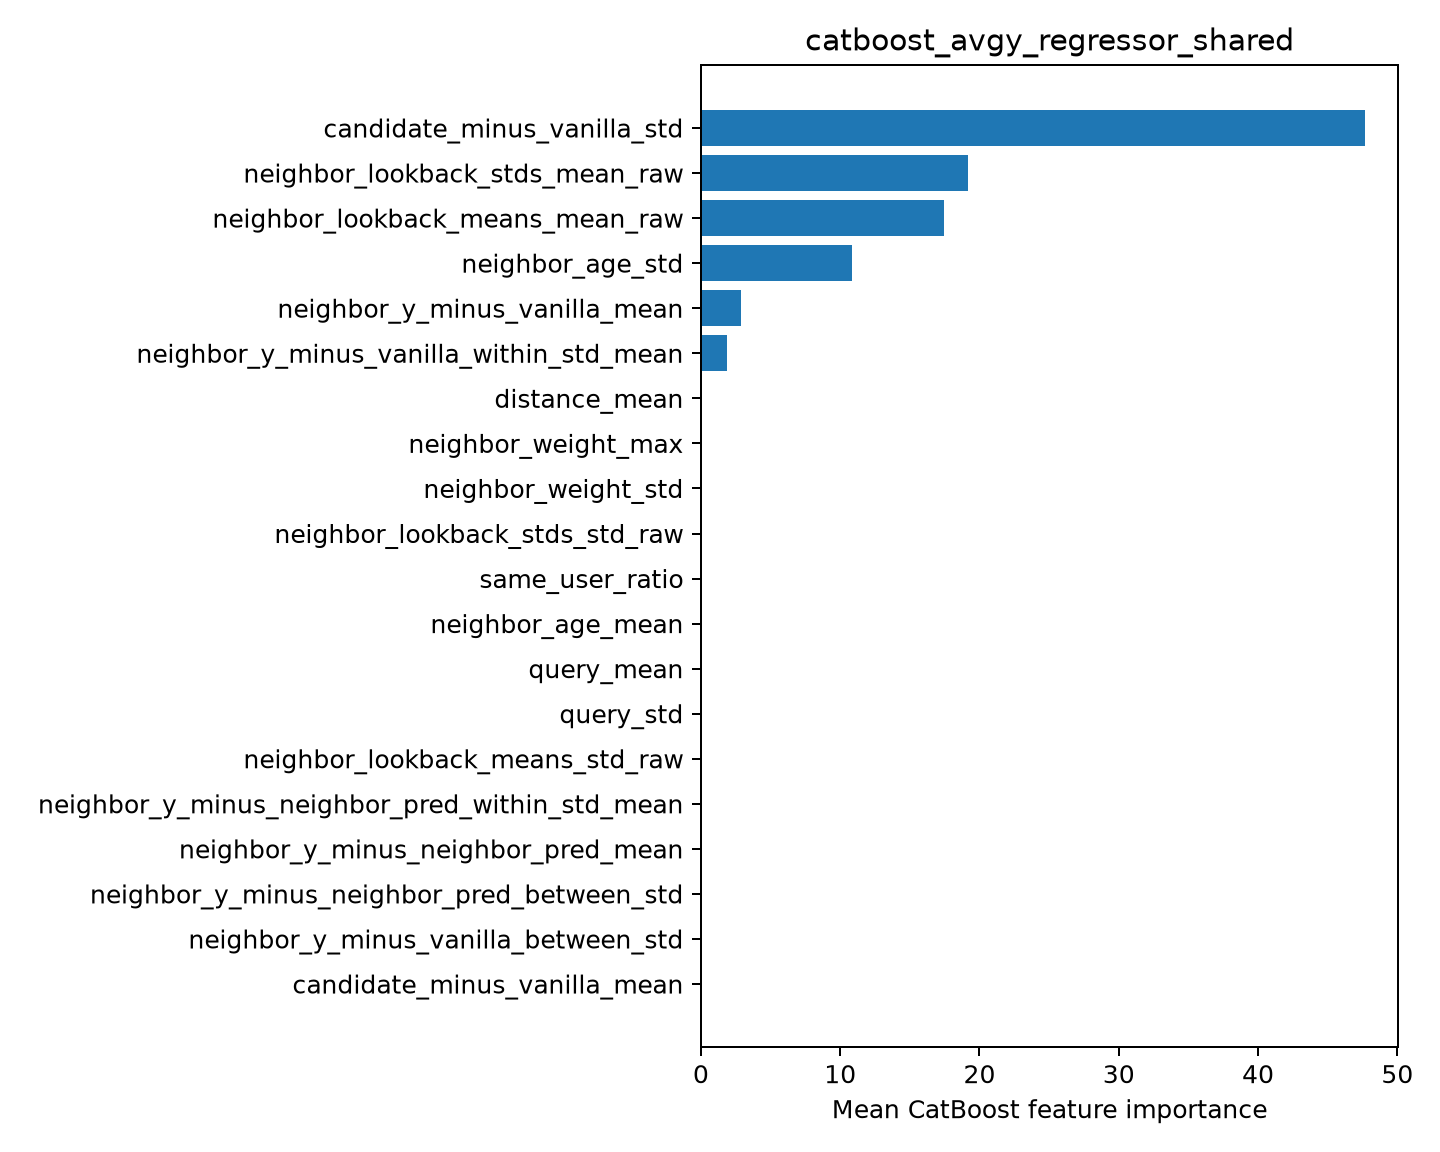

The file beside this chart, header and first rows:
feature, importance
candidate_minus_vanilla_std, 47.68
neighbor_lookback_stds_mean_raw, 19.21
neighbor_lookback_means_mean_raw, 17.49
neighbor_age_std, 10.84
neighbor_y_minus_vanilla_mean, 2.905
neighbor_y_minus_vanilla_within_std_mean, 1.879
distance_mean, 0.0
neighbor_weight_max, 0.0
neighbor_weight_std, 0.0
neighbor_lookback_stds_std_raw, 0.0
same_user_ratio, 0.0
neighbor_age_mean, 0.0
query_mean, 0.0
query_std, 0.0
neighbor_lookback_means_std_raw, 0.0
neighbor_y_minus_neighbor_pred_within_st…, 0.0
neighbor_y_minus_neighbor_pred_mean, 0.0
neighbor_y_minus_neighbor_pred_between_s…, 0.0
neighbor_y_minus_vanilla_between_std, 0.0
candidate_minus_vanilla_mean, 0.0
